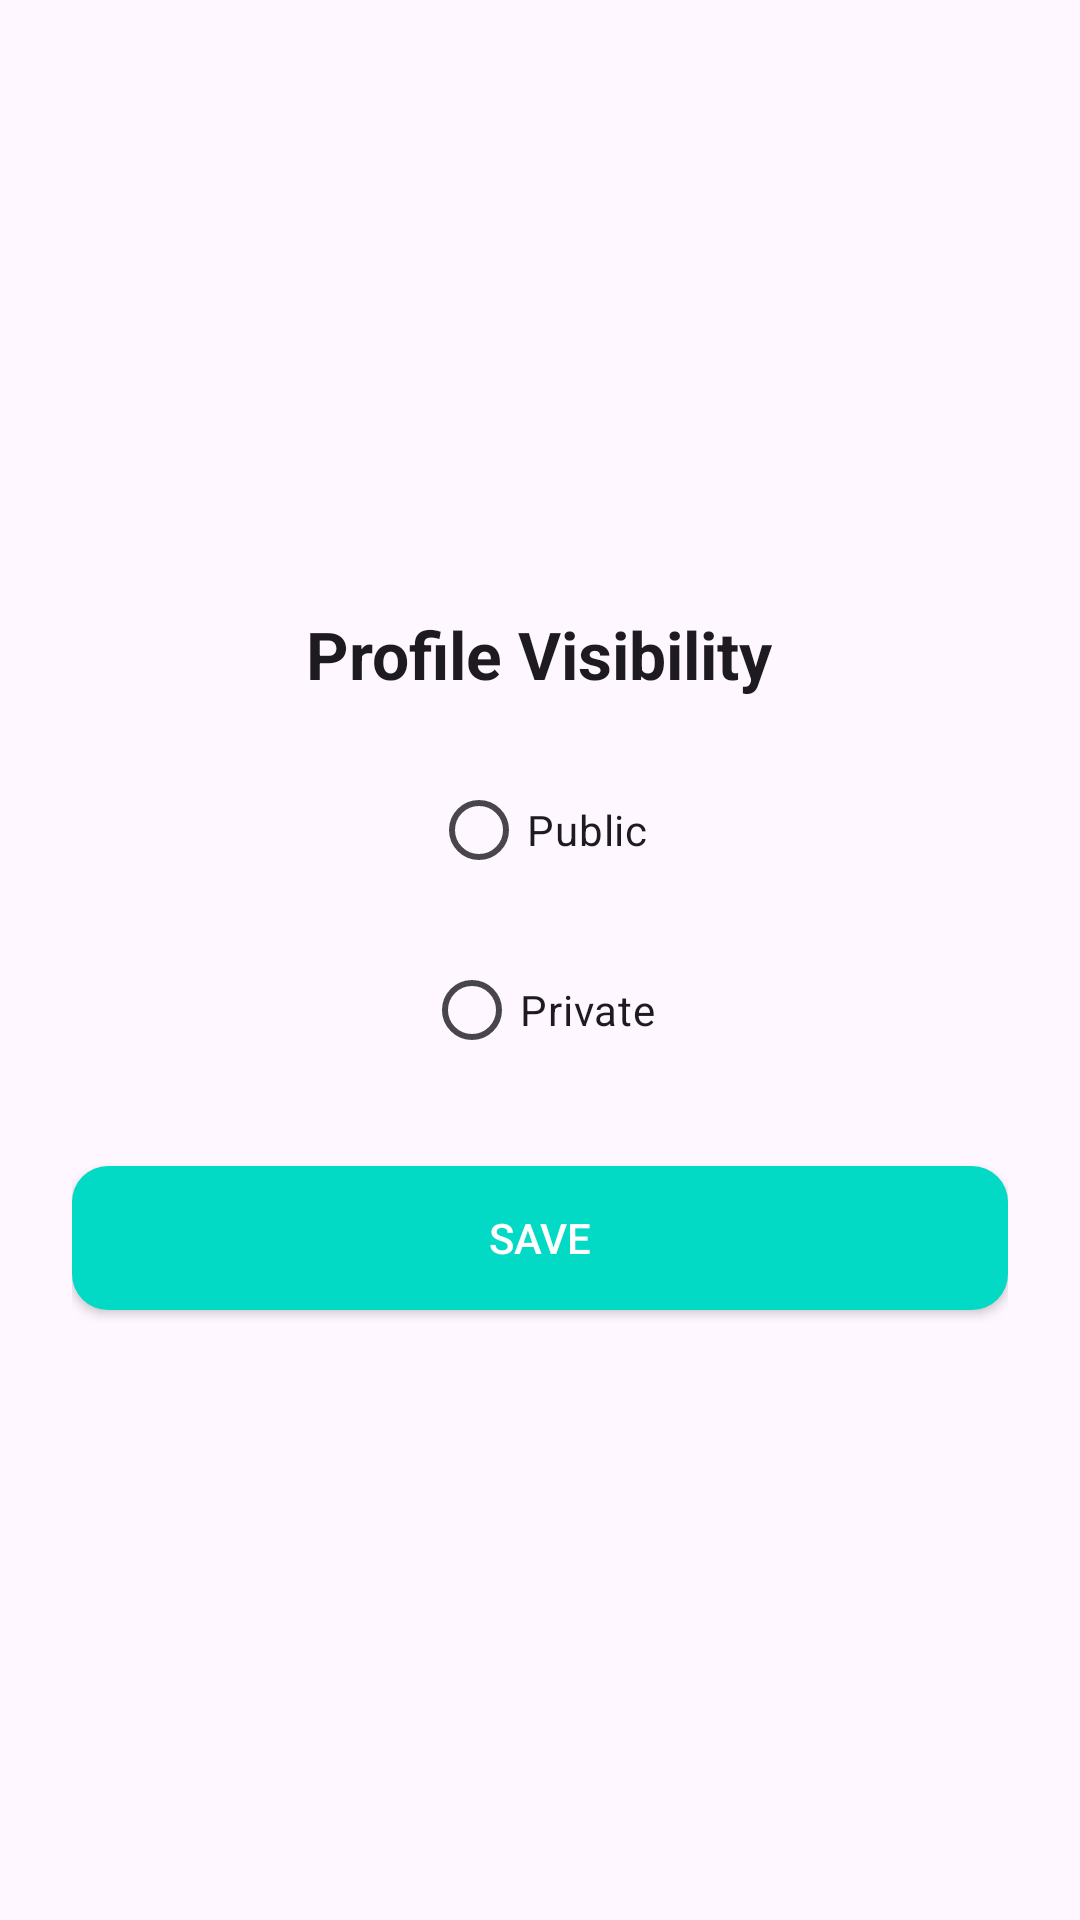

Layout XML and referenced resources for this Android screen:
<!-- AndroidManifest.xml: application theme Theme.MyApplication -->
<!-- res/layout/activity_privacy_settings.xml -->
<?xml version="1.0" encoding="utf-8"?>
<LinearLayout
    xmlns:android="http://schemas.android.com/apk/res/android"
    android:orientation="vertical"
    android:gravity="center"
    android:padding="24dp"
    android:layout_width="match_parent"
    android:layout_height="match_parent"
    android:background="?android:attr/windowBackground">

    <TextView
        android:layout_width="wrap_content"
        android:layout_height="wrap_content"
        android:text="Profile Visibility"
        android:textSize="22sp"
        android:textStyle="bold"
        android:layout_marginBottom="20dp"
        android:textColor="?android:attr/textColorPrimary"/>

    <RadioGroup
        android:id="@+id/rgPrivacy"
        android:layout_width="match_parent"
        android:layout_height="wrap_content"
        android:orientation="vertical"
        android:gravity="center">

        <RadioButton
            android:id="@+id/rbPublic"
            android:layout_width="wrap_content"
            android:layout_height="wrap_content"
            android:text="Public"
            android:layout_marginBottom="12dp"
            android:textColor="?android:attr/textColorPrimary"/>

        

        <RadioButton
            android:id="@+id/rbPrivate"
            android:layout_width="wrap_content"
            android:layout_height="wrap_content"
            android:text="Private"
            android:textColor="?android:attr/textColorPrimary"/>
    </RadioGroup>

    <Button
        android:id="@+id/btnSavePrivacy"
        android:layout_width="match_parent"
        android:layout_height="wrap_content"
        android:text="Save"
        android:layout_marginTop="28dp"
        android:padding="12dp"
        android:textColor="@android:color/white"
        android:background="@drawable/rounded_button"/>
</LinearLayout>
<!-- resources referenced by this layout -->
<resources>
  <!-- drawable rounded_button (drawable) -->
  <?xml version="1.0" encoding="utf-8"?>
  <shape xmlns:android="http://schemas.android.com/apk/res/android">
      <solid android:color="?android:attr/colorAccent"/>
      <corners android:radius="12dp"/>
  </shape>
  <style name="Theme.MyApplication" parent="Theme.Material3.DayNight.NoActionBar">
          
          
  
          <item name="colorPrimary">@color/purple_500</item>
          <item name="colorPrimaryVariant">@color/purple_700</item>
          <item name="colorOnPrimary">@color/white</item>
          <item name="colorSecondary">@color/teal_200</item>
          <item name="colorSecondaryVariant">@color/teal_700</item>
          <item name="colorOnSecondary">@color/black</item>
          <item name="android:statusBarColor">?attr/colorPrimaryVariant</item>
  
          
          <item name="colorBackground">@color/background_light</item>
          <item name="colorOnBackground">@color/on_background_light</item>
          <item name="colorSurface">@color/surface_light</item>
          <item name="colorOnSurface">@color/on_surface_light</item>
      </style>
  <color name="purple_500">#FF6200EE</color>
  <color name="purple_700">#3700B3</color>
  <color name="white">#FFFFFFFF</color>
  <color name="teal_200">#FF03DAC5</color>
  <color name="teal_700">#FF018786</color>
  <color name="black">#FF000000</color>
  <color name="background_light">#FFFFFF</color>
  <color name="on_background_light">#000000</color>
  <color name="surface_light">#FFFFFF</color>
  <color name="on_surface_light">#000000</color>
</resources>
